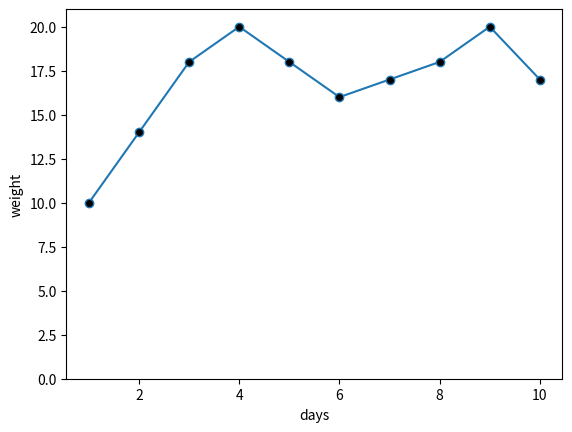

Python code for this plot:
# -*- coding: utf-8 -*-
# author:Gary
import numpy as np
import matplotlib.pyplot as plt

# ********典型图制作：折线图：数据标记和颜色*******#
days = np.arange(1, 11)
weight = np.array([10, 14, 18, 20, 18, 16, 17, 18, 20, 17])

# 设置各种显示
plt.ylim([0, weight.max() + 1])
plt.xlabel('days')
plt.ylabel('weight')

# 使用黑色的圆数据标记折线
plt.plot(days, weight, marker='o', markerfacecolor='k')

plt.show()
